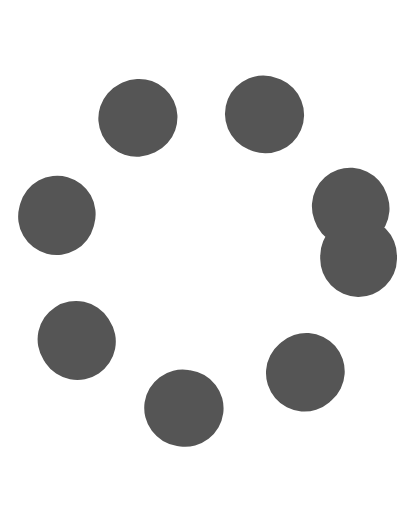
t = 0.00 s
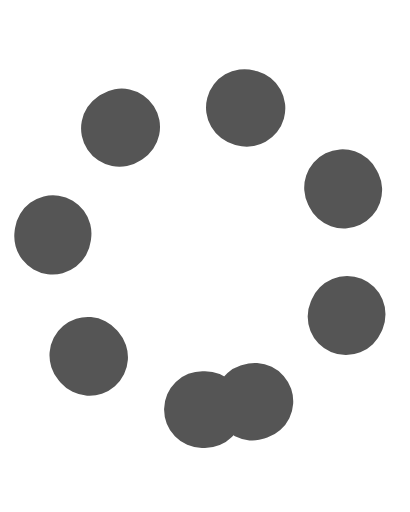
t = 0.25 s
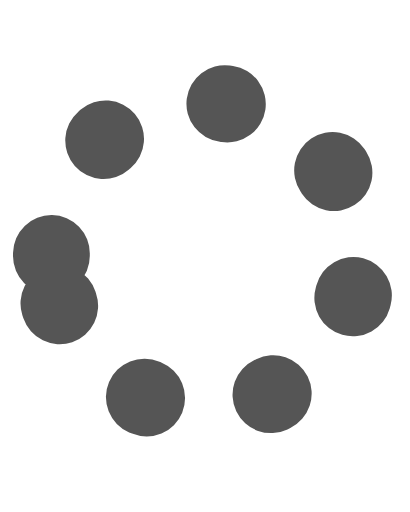
t = 0.50 s
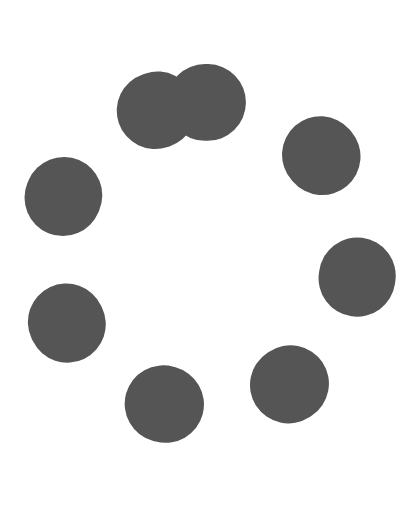
t = 0.75 s

The animated SVG that drew these frames (rendered in a browser with its animation timeline set to each time). Animation: 1 SMIL element (animateTransform=1); one cycle of 1.00 s, repeats indefinitely.

<svg xmlns="http://www.w3.org/2000/svg" width="16" height="20" viewBox="0 0 16 20">
  <circle cx="8" cy="10" r="6" fill="none" stroke="#555555" stroke-width="3" stroke-linecap="round" stroke-dasharray="0.1 5">
    <animateTransform
      attributeName="transform"
      type="rotate"
      from="0 8 10"
      to="360 8 10"
      dur="1s"
      repeatCount="indefinite"
    />
  </circle>
</svg>
